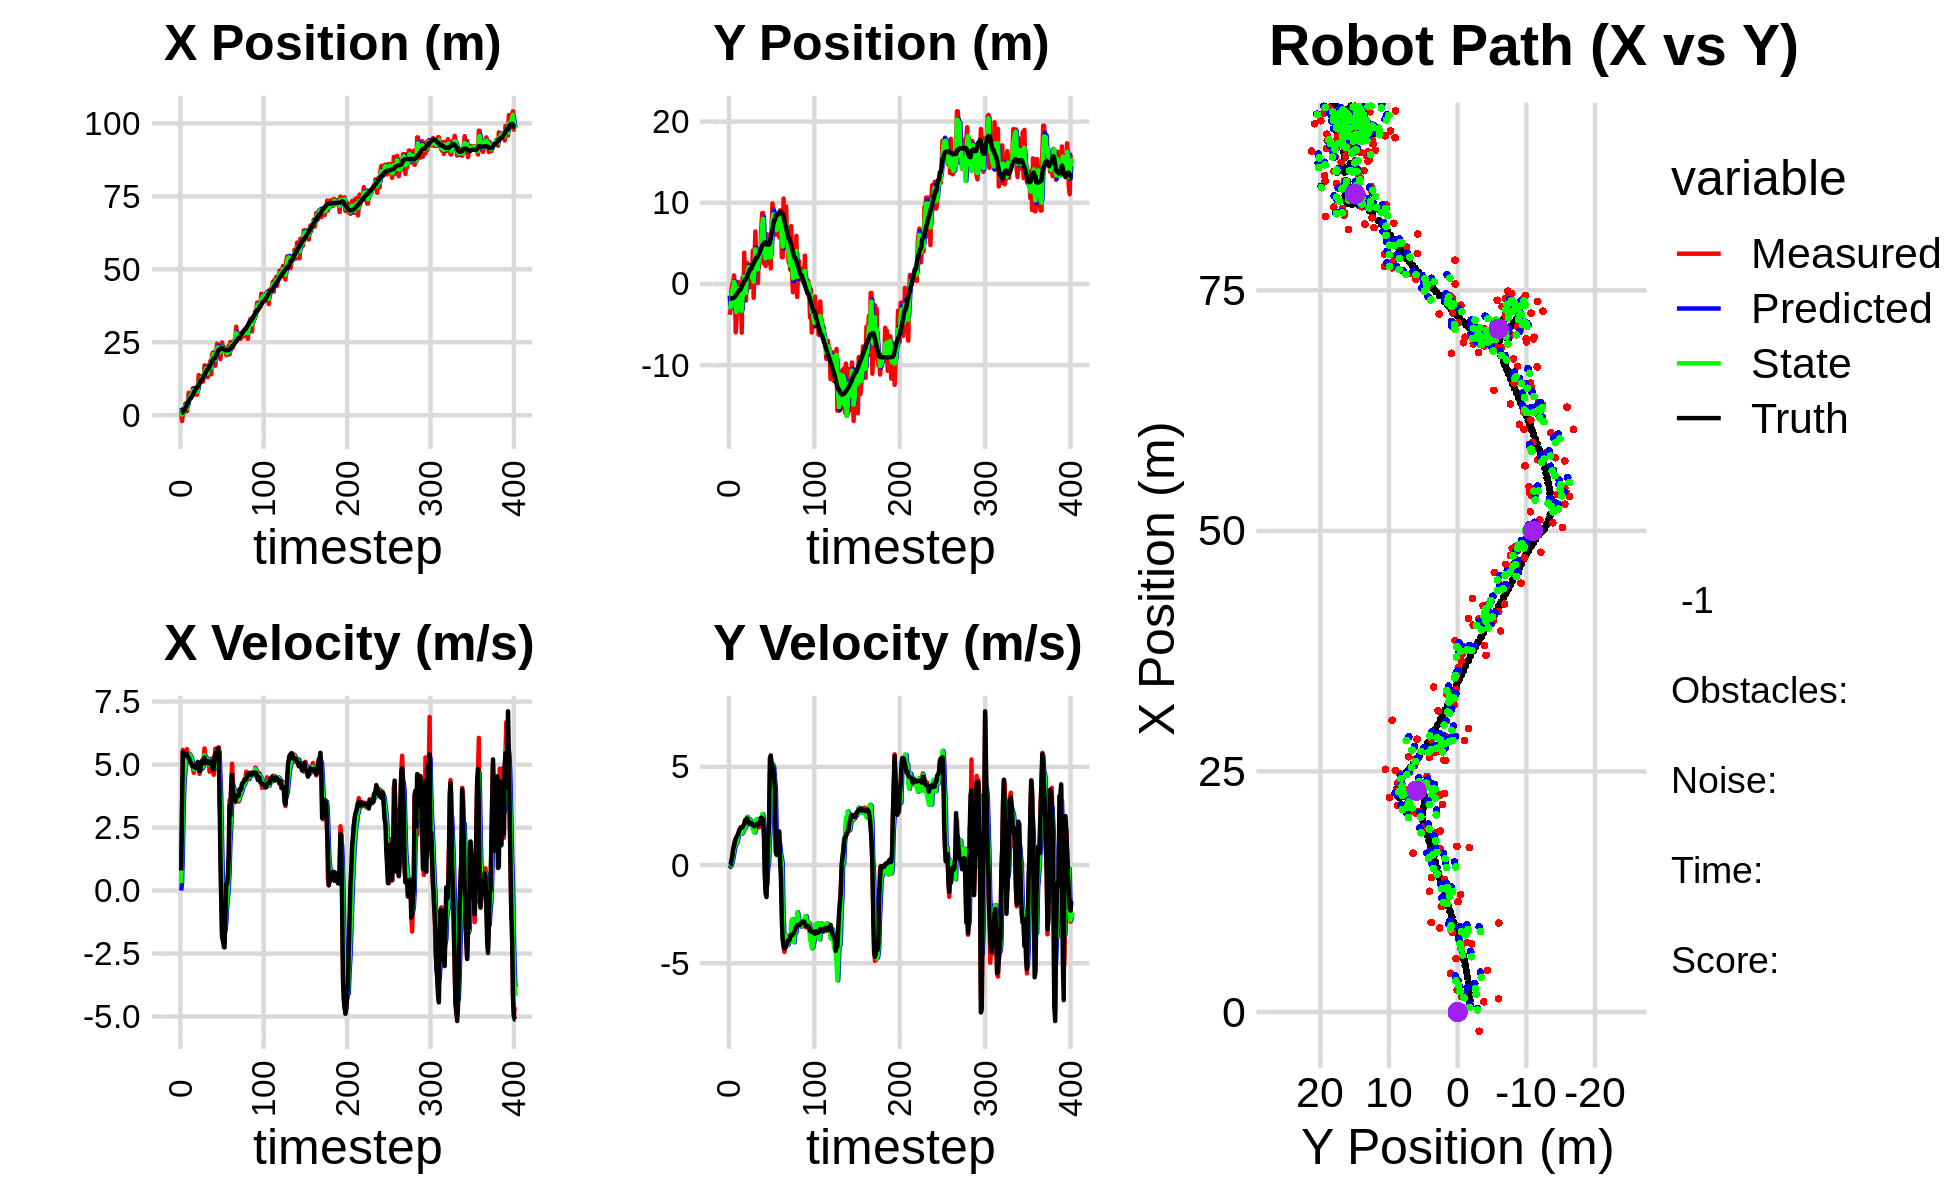

Data behind this chart, as committed beside it:
6.017888367347460132e+00, -3.342089175941718615e+00, 0.000000000000000000e+00, -0.000000000000000000e+00, 0.000000000000000000e+00, 0.000000000000000000e+00, 0.000000000000000000e+00, 0.000000000000000000e+00, 2.533319282338760470e+00, -1.428546158842658009e+00, 0.000000000000000000e+00, 0.000000000000000000e+00, 6.484854818528813514e-01, -1.801511167977969397e+00, 0.000000000000000000e+00, 0.000000000000000000e+00, 0.000000000000000000e+00, 8.230230887420475483e-04
1.059185594716953061e+00, -3.790788117402465129e+00, 8.109998425203573946e-01, 4.882791194074371632e-04, 2.533319282338760470e+00, -1.428546158842658009e+00, 0.000000000000000000e+00, 0.000000000000000000e+00, 1.835557970346810341e+00, -2.689586364477272618e+00, 2.974867981885330748e-01, -9.694892113813828594e-02, 6.517775656780386839e-01, -1.801511231385205303e+00, 8.000000000000000444e-01, 0.000000000000000000e+00, 8.000000119209289551e-01, -6.020704749971628189e-04
-1.994314610871108284e+00, -3.135298103796524849e+00, 3.125999360950698858e+00, 1.882072147498480485e-03, 1.865306650165663660e+00, -2.699281256591086642e+00, 2.974867981885330748e-01, -9.694892113813828594e-02, 2.180786584734233369e-01, -2.888229464815156966e+00, 1.499057432491436082e+00, -4.688343216210352077e-02, 7.882292868716767043e-01, -1.801342220044625630e+00, 3.200000000000000178e+00, 2.400000000000000050e-02, 3.200000047683715820e+00, -6.020704749971628189e-04
2.997576001915319699e-01, -6.903498548933942880e-01, 5.583189932068655104e+00, 9.511791587736299902e-02, 3.679844017225669672e-01, -2.892917808031367333e+00, 1.499057432491436082e+00, -4.688343216210352077e-02, 4.729729317706192759e-01, -1.713736201043937202e+00, 3.262257020721141654e+00, 1.007116650542136116e-01, 1.215906441291887630e+00, -1.794290700033613017e+00, 5.487000000000000099e+00, 2.459999999999999964e-01, 5.492000102996826172e+00, -1.703483425080776215e-02
2.306840628824604611e+00, 6.318949038826672526e-02, 5.542292976901262769e+00, 3.755151808290444482e-01, 7.991986338427334857e-01, -1.703665034538515810e+00, 3.262257020721141654e+00, 1.007116650542136116e-01, 1.488050811275185570e+00, -9.459546512140044605e-01, 4.262815854160798779e+00, 2.504834038337210300e-01, 1.843694985197638303e+00, -1.754598752454723520e+00, 5.474999999999999645e+00, 4.380000000000000004e-01, 5.492000102996826172e+00, -6.765108555555343628e-02
2.306840628824604611e+00, 6.318949038826672526e-02, 5.349605732848394801e+00, 7.505477781552204464e-01, 1.914332396691265537e+00, -9.209063108306323464e-01, 4.262815854160798779e+00, 2.504834038337210300e-01, 2.135776116293858440e+00, -3.652332501817709964e-01, 4.743244649107150046e+00, 5.109036715033338227e-01, 1.843694985197638303e+00, -1.754598752454723520e+00, 5.408999999999999808e+00, 8.199999999999999512e-01, 5.471000194549560547e+00, -1.393898129463195801e-01
4.028007567224861418e+00, 1.055527193427006960e+00, 5.431470825138517533e+00, 1.049833031090134927e+00, 2.610100581204573444e+00, -3.141428830314376142e-01, 4.743244649107150046e+00, 5.109036715033338227e-01, 3.251412392819183594e+00, 2.616005581403849090e-01, 5.058818299525388085e+00, 7.915293412031193521e-01, 2.484575569699488007e+00, -1.668720738651493507e+00, 5.386000000000000121e+00, 9.599999999999999645e-01, 5.553999900817871094e+00, -1.909325569868087769e-01
1.602668941028384086e+00, -5.959177481611284133e-01, 5.552653072953612323e+00, 1.247206750199526537e+00, 3.757294222771722314e+00, 3.407534922606968442e-01, 5.058818299525388085e+00, 7.915293412031193521e-01, 2.745435425961021636e+00, -1.230504417793204519e-01, 5.226800337497533810e+00, 9.647512691376727290e-01, 3.002527535570582717e+00, -1.572558746648148764e+00, 5.424999999999999822e+00, 1.189999999999999947e+00, 5.553999900817871094e+00, -2.209475487470626831e-01
1.378130257160763872e+00, -5.955451743594557534e+00, 5.610218811296506125e+00, 1.260136853430933179e+00, 3.268115459710775106e+00, -2.657531486555317346e-02, 5.226800337497533810e+00, 9.647512691376727290e-01, 2.424999968680770390e+00, -2.595267226887747469e+00, 5.364322842599352548e+00, 1.076635112841828112e+00, 3.618044198085481167e+00, -1.436144606723791739e+00, 5.410999999999999588e+00, 1.346000000000000085e+00, 5.576000213623046875e+00, -2.209475487470626831e-01
4.334367767258118675e+00, -4.319734261655658436e+00, 5.285606292557838870e+00, 1.340737061816588138e+00, 2.961432252940705556e+00, -2.487603715603564858e+00, 5.364322842599352548e+00, 1.076635112841828112e+00, 3.608030470600255057e+00, -3.441524429593744383e+00, 5.358231341944923898e+00, 1.130888051104973036e+00, 4.233805000816971642e+00, -1.281677410896778779e+00, 5.288000000000000256e+00, 1.447000000000000064e+00, 5.482999801635742188e+00, -2.484186440706253052e-01
7.687971651581560373e+00, -2.989923220928202841e-01, 5.312089657486156469e+00, 1.471002513933783229e+00, 4.143853604794747625e+00, -3.328435624483247146e+00, 5.358231341944923898e+00, 1.130888051104973036e+00, 5.747118195722256573e+00, -2.042327334421588425e+00, 5.393542481955298840e+00, 1.311703525600949938e+00, 4.842737496469862180e+00, -1.114270912636763367e+00, 5.275000000000000355e+00, 1.493999999999999995e+00, 5.482999801635742188e+00, -2.701466083526611328e-01
5.550820767722340676e+00, 2.440888427218028678e-01, 5.432277294661831846e+00, 1.621087931202997767e+00, 6.286472443917786812e+00, -1.911156981861493520e+00, 5.393542481955298840e+00, 1.311703525600949938e+00, 5.941823436661621827e+00, -7.331121806561358145e-01, 5.395826478875333621e+00, 1.541478896653283526e+00, 5.441149056188056221e+00, -9.367341262585519024e-01, 5.203000000000000291e+00, 1.606999999999999984e+00, 5.446000099182128906e+00, -2.900045514106750488e-01
6.663722157503459975e+00, -4.780052172791836029e-01, 5.273967635323152159e+00, 1.728515981621500552e+00, 6.481406084549155011e+00, -5.789642909908074841e-01, 5.395826478875333621e+00, 1.541478896653283526e+00, 6.562040466307850650e+00, -5.456296251189877156e-01, 5.346170265595385551e+00, 1.631631954515384120e+00, 5.935072243606106746e+00, -7.749460202492374217e-01, 5.083999999999999631e+00, 1.762999999999999901e+00, 5.381000041961669922e+00, -3.167125582695007324e-01
6.663722157503459975e+00, -4.780052172791836029e-01, 5.111535028747948850e+00, 1.841113685583869897e+00, 7.096657492867389116e+00, -3.824664296674492592e-01, 5.346170265595385551e+00, 1.631631954515384120e+00, 6.888443074083257400e+00, -4.140268091285907448e-01, 5.236273375497232152e+00, 1.728479009346179485e+00, 5.935072243606106746e+00, -7.749460202492374217e-01, 5.062000000000000277e+00, 1.824000000000000066e+00, 5.381000041961669922e+00, -3.457220196723937988e-01
6.745155826685341971e+00, -5.034992262021654730e-01, 4.967864083444926138e+00, 1.920053312783435828e+00, 7.412070411632980971e+00, -2.411789081939727797e-01, 5.236273375497232152e+00, 1.728479009346179485e+00, 7.102208774589959361e+00, -3.639725902352496933e-01, 5.109265186197730735e+00, 1.819032320304202477e+00, 6.514456093365785350e+00, -5.676080451651299708e-01, 4.972000000000000419e+00, 1.917999999999999927e+00, 5.328999996185302734e+00, -3.688099682331085205e-01
9.252550900263104339e+00, -5.999382899693380011e+00, 4.852823122797316202e+00, 1.898585889822404837e+00, 7.613135293209732701e+00, -1.820693582048294457e-01, 5.109265186197730735e+00, 1.819032320304202477e+00, 8.371607432995219256e+00, -3.300481414855607643e+00, 5.029157428151103559e+00, 1.594059903825455260e+00, 7.094410240582800675e+00, -3.452557787897522212e-01, 4.929000000000000270e+00, 1.927999999999999936e+00, 5.293000221252441406e+00, -3.729260861873626709e-01
8.261566281265613654e+00, 7.773074040642725668e-01, 4.676813872046744258e+00, 1.829725213985403887e+00, 8.874523175810329789e+00, -3.141075424473061872e+00, 5.029157428151103559e+00, 1.594059903825455260e+00, 8.586664658860950539e+00, -1.498855972035216810e+00, 4.866558912004955495e+00, 1.678717733452927519e+00, 7.670006096850176647e+00, -1.196573246176379224e-01, 4.932000000000000384e+00, 1.921000000000000041e+00, 5.293000221252441406e+00, -3.729260861873626709e-01
7.217243373966399034e+00, -1.366941737119246048e+00, 4.804616852439504981e+00, 1.898212780028677660e+00, 9.073320550061445999e+00, -1.330984198689924014e+00, 4.866558912004955495e+00, 1.678717733452927519e+00, 8.208403951777802021e+00, -1.327876676084829954e+00, 4.805286269833510815e+00, 1.787132098277697256e+00, 8.169990837567613795e+00, 7.682557234976385152e-02, 4.894000000000000128e+00, 2.020000000000000018e+00, 5.295000076293945312e+00, -3.762586712837219238e-01
9.308874487790754770e+00, 3.849550082367890536e+00, 4.861109438033669683e+00, 2.078938654044565126e+00, 8.688932578761153991e+00, -1.149163466257060229e+00, 4.805286269833510815e+00, 1.787132098277697256e+00, 8.974623287724657672e+00, 9.360680051888148334e-01, 4.840047898941305604e+00, 1.858194275896129399e+00, 8.736948311189657090e+00, 3.149641286431709153e-01, 4.866999999999999993e+00, 2.084999999999999964e+00, 5.295000076293945312e+00, -4.041278958320617676e-01
7.062922775996839597e+00, -2.041718409932774314e+00, 5.039174326131509396e+00, 2.289747894793031868e+00, 9.458628077618788765e+00, 1.121887432778427840e+00, 4.840047898941305604e+00, 1.858194275896129399e+00, 8.350640908995044853e+00, -5.391946382366743507e-01, 4.882163905814340232e+00, 1.903624039163853920e+00, 9.312979042464181845e+00, 5.728123920467428354e-01, 5.009999999999999787e+00, 2.274999999999999911e+00, 5.501999855041503906e+00, -4.264982342720031738e-01
7.062922775996839597e+00, -2.041718409932774314e+00, 4.942300449234808823e+00, 2.289863655415883770e+00, 8.838857299576478255e+00, -3.488322343202889808e-01, 4.882163905814340232e+00, 1.903624039163853920e+00, 8.023702554556987110e+00, -1.087572611395601463e+00, 4.877376373451482117e+00, 2.103549141814784917e+00, 9.312979042464181845e+00, 5.728123920467428354e-01, 4.868000000000000327e+00, 2.258000000000000007e+00, 5.367000102996826172e+00, -4.338749647140502930e-01
8.743891656679204871e+00, 2.620181394753910986e+00, 5.079557254099528407e+00, 2.359935851269348461e+00, 8.511440191902135410e+00, -8.772176972141230156e-01, 4.877376373451482117e+00, 2.103549141814784917e+00, 8.623797067158456287e+00, 1.035592464343559671e+00, 4.969068683537359199e+00, 2.454396508115837872e+00, 9.878216088354220048e+00, 8.348046081854040290e-01, 5.107000000000000206e+00, 2.374000000000000110e+00, 5.631000041961669922e+00, -4.349244534969329834e-01
1.377146750680159926e+01, 1.897871865318725870e+00, 4.946453714748543895e+00, 2.307024413964807064e+00, 9.120703935512192828e+00, 1.281032115155143369e+00, 4.969068683537359199e+00, 2.454396508115837872e+00, 1.126075856011271981e+01, 1.550834653067012958e+00, 5.040468504006337724e+00, 2.376043496449660619e+00, 1.045109587899678694e+01, 1.100806547822590797e+00, 4.993000000000000327e+00, 2.314999999999999947e+00, 5.504000186920166016e+00, -4.364078938961029053e-01
1.097818080730665713e+01, 2.375035478354311280e+00, 4.631975886743727955e+00, 2.160352056616241967e+00, 1.176480541051335393e+01, 1.788439002711978976e+00, 5.040468504006337724e+00, 2.376043496449660619e+00, 1.139124548454678987e+01, 2.081282119106758977e+00, 4.849531948281343041e+00, 2.300077367330979783e+00, 1.102898818277312998e+01, 1.369457794475370305e+00, 4.740999999999999659e+00, 2.137999999999999901e+00, 5.201000213623046875e+00, -4.364078938961029053e-01
1.219029998823163830e+01, -4.382876622351214446e-01, 4.878327818648937608e+00, 2.154717764998205887e+00, 1.187619867937492479e+01, 2.311289855839857132e+00, 4.849531948281343041e+00, 2.300077367330979783e+00, 1.202150634469769663e+01, 1.163631123480496354e+00, 4.867490696564916952e+00, 2.333521524207560649e+00, 1.157899314221922182e+01, 1.614077641742175384e+00, 4.764000000000000234e+00, 2.087000000000000188e+00, 5.201000213623046875e+00, -4.159234464168548584e-01
1.275714403395368457e+01, 1.347280932516349727e+00, 5.101374391069168013e+00, 2.150179720442077613e+00, 1.250825541435418842e+01, 1.396983275901252375e+00, 4.867490696564916952e+00, 2.333521524207560649e+00, 1.262866730896107548e+01, 1.351526999874377521e+00, 4.973131939038676563e+00, 2.229194984147780279e+00, 1.215619498534426768e+01, 1.858460022439986092e+00, 5.091999999999999638e+00, 2.140000000000000124e+00, 5.522999763488769531e+00, -3.988941311836242676e-01
1.275714403395368457e+01, 1.347280932516349727e+00, 5.101916049983903356e+00, 2.133390479822444785e+00, 1.312598050286494278e+01, 1.574446498289155505e+00, 4.973131939038676563e+00, 2.229194984147780279e+00, 1.295871606307647639e+01, 1.484856432364446421e+00, 5.022308092685799252e+00, 2.200617380292473779e+00, 1.215619498534426768e+01, 1.858460022439986092e+00, 5.157000000000000028e+00, 2.154999999999999805e+00, 5.589000225067138672e+00, -3.960584104061126709e-01
1.146458333742322644e+01, -3.981892898016922699e-02, 4.845032666887615136e+00, 2.016721095807815445e+00, 1.346094687234505649e+01, 1.704918170393693755e+00, 5.022308092685799252e+00, 2.200617380292473779e+00, 1.253337299753402689e+01, 7.579593007634282120e-01, 4.909729198804571482e+00, 1.958003823759328244e+00, 1.273934775629965088e+01, 2.102376057151199795e+00, 5.105999999999999872e+00, 2.111000000000000210e+00, 5.525000095367431641e+00, -3.944318592548370361e-01
1.255368423453997195e+01, 4.117364002824464464e+00, 5.266451672709935750e+00, 2.095402893748227413e+00, 1.302434591741448422e+01, 9.537596831393611030e-01, 4.909729198804571482e+00, 1.958003823759328244e+00, 1.281494889687690453e+01, 2.296260612888911812e+00, 5.055632247091628173e+00, 1.858342059410633240e+00, 1.332920867192798298e+01, 2.347048355142439924e+00, 5.049999999999999822e+00, 2.028000000000000025e+00, 5.441999912261962891e+00, -3.786753416061401367e-01
1.708194762466301597e+01, -1.697379992799378456e+00, 5.640557168730947701e+00, 2.176747774181756689e+00, 1.332051212158606646e+01, 2.482094818829974958e+00, 5.055632247091628173e+00, 1.858342059410633240e+00, 1.507294823779375292e+01, 3.035478692479278706e-01, 5.376078655463720324e+00, 1.683169984636599059e+00, 1.391138678814303020e+01, 2.578363968040534360e+00, 5.280000000000000249e+00, 2.047000000000000153e+00, 5.662000179290771484e+00, -3.683011829853057861e-01
1.433742621531745343e+01, 3.105588956516815102e+00, 5.164683314789206392e+00, 1.973799662227393448e+00, 1.561055610334012478e+01, 4.718648677115877543e-01, 5.376078655463720324e+00, 1.683169984636599059e+00, 1.501861354360295664e+01, 1.591488052667012765e+00, 5.262146917381834044e+00, 1.648463415144659772e+00, 1.441350394547435343e+01, 2.772365166609579212e+00, 5.150999999999999801e+00, 1.967000000000000082e+00, 5.513999938964843750e+00, -3.650439679622650146e-01
1.650420588277044587e+01, 6.479979826925402975e+00, 5.222598271437226103e+00, 1.995933162948035688e+00, 1.554482823534113933e+01, 1.756334394181478853e+00, 5.262146917381834044e+00, 1.648463415144659772e+00, 1.598750271666229672e+01, 4.261293732150548408e+00, 5.262231517765696864e+00, 2.273461179246211827e+00, 1.500759726811535621e+01, 3.000447346917577640e+00, 5.139999999999999680e+00, 1.995999999999999996e+00, 5.513999938964843750e+00, -3.650439679622650146e-01
1.307429462661360198e+01, 2.256714952965229060e+00, 5.118634969599384910e+00, 2.042228873526093391e+00, 1.651372586843886481e+01, 4.488639850075169413e+00, 5.262231517765696864e+00, 2.273461179246211827e+00, 1.492333320254613760e+01, 3.526089495014211650e+00, 5.139161477541570378e+00, 2.322671939913578232e+00, 1.559411269449249637e+01, 3.235393119835273446e+00, 5.060999999999999943e+00, 2.071000000000000174e+00, 5.468999862670898438e+00, -3.796260654926300049e-01
1.307429462661360198e+01, 2.256714952965229060e+00, 5.156280242905967093e+00, 2.122393092464692543e+00, 1.543724935030029499e+01, 3.758356689005569518e+00, 5.139161477541570378e+00, 2.322671939913578232e+00, 1.434543729033472736e+01, 2.962640893086257332e+00, 5.104292035912026293e+00, 2.064761729911479105e+00, 1.559411269449249637e+01, 3.235393119835273446e+00, 5.126999999999999780e+00, 2.092000000000000082e+00, 5.537000179290771484e+00, -3.904775083065032959e-01
1.721599394093599145e+01, 1.152005930454740174e-01, 5.167986846449463378e+00, 2.093726423688060390e+00, 1.485586649392593017e+01, 3.169117066077405287e+00, 5.104292035912026293e+00, 2.064761729911479105e+00, 1.594666532804216885e+01, 1.817906361398734294e+00, 5.173729842163091952e+00, 2.271675569567129571e+00, 1.617758399266636005e+01, 3.474914624178826905e+00, 5.126999999999999780e+00, 2.092000000000000082e+00, 5.537000179290771484e+00, -3.849242627620697021e-01
1.675337702813301632e+01, 3.959334596242402249e+00, 4.715344137684398973e+00, 1.900680611794836938e+00, 1.646403831225847725e+01, 2.045073918355447162e+00, 5.173729842163091952e+00, 2.271675569567129571e+00, 1.658772107872743717e+01, 3.002513444219429228e+00, 4.980693722728363859e+00, 2.238226423167108514e+00, 1.665913993169243312e+01, 3.669994903912666029e+00, 5.056000000000000050e+00, 2.043000000000000149e+00, 5.453000068664550781e+00, -3.831623196601867676e-01
1.859587580021253927e+01, 3.228747083922462124e+00, 5.073002992568127922e+00, 2.150521601768441649e+00, 1.708579045100027471e+01, 3.226336086536139902e+00, 4.980693722728363859e+00, 2.238226423167108514e+00, 1.778494695549784765e+01, 3.230655542594381036e+00, 5.047436986409532977e+00, 2.207425412863013747e+00, 1.722939711837359411e+01, 3.900942875186232062e+00, 5.008000000000000007e+00, 2.157000000000000028e+00, 5.453000068664550781e+00, -4.009512066841125488e-01
1.398262387498482617e+01, 3.806438042942310140e+00, 5.235967759436872981e+00, 2.386034319370724965e+00, 1.828969065413880202e+01, 3.451398083880682588e+00, 5.047436986409532977e+00, 2.207425412863013747e+00, 1.630365770268987191e+01, 3.644219542961073532e+00, 5.052044656445030313e+00, 2.349490616671893850e+00, 1.781033927188452992e+01, 4.149640633316756144e+00, 5.110000000000000320e+00, 2.289000000000000146e+00, 5.598999977111816406e+00, -4.275845289230346680e-01
2.074641329051048899e+01, 7.038310362123751496e+00, 4.982995766495327494e+00, 2.270754798042455391e+00, 1.680886216833437530e+01, 3.879168604628262962e+00, 5.052044656445030313e+00, 2.349490616671893850e+00, 1.862540642725086570e+01, 5.312190372758559320e+00, 5.092202807383950258e+00, 2.096101929013070020e+00, 1.838348799972483150e+01, 4.412987781859447622e+00, 5.022999999999999687e+00, 2.411000000000000032e+00, 5.571000099182128906e+00, -4.275845289230346680e-01
2.145214754364495136e+01, 8.738642289147909636e+00, 4.870267652932976254e+00, 2.378422547786891439e+00, 1.913462670798925913e+01, 5.521800565659866322e+00, 5.092202807383950258e+00, 2.096101929013070020e+00, 2.020052216970710290e+01, 7.163406682960980376e+00, 5.037600473772729792e+00, 2.595825049480954050e+00, 1.895866042404768947e+01, 4.694327427218301096e+00, 4.801999999999999602e+00, 2.382000000000000117e+00, 5.360000133514404297e+00, -4.542887806892395020e-01
2.145214754364495136e+01, 8.738642289147909636e+00, 4.594286376643238690e+00, 2.268900489699291700e+00, 2.070428221708437633e+01, 7.422989187909076136e+00, 5.037600473772729792e+00, 2.595825049480954050e+00, 2.103998300891134576e+01, 8.032801281031570539e+00, 4.859229620256890314e+00, 2.387085542822609874e+00, 1.942411834044419194e+01, 4.920080258599728751e+00, 4.833000000000000185e+00, 2.318000000000000060e+00, 5.360000133514404297e+00, -4.587176442146301270e-01
1.881292760415176701e+01, 2.511669470576303187e+00, 4.970464513223039837e+00, 1.899348461522180509e+00, 2.152590597093703551e+01, 8.271509835313832326e+00, 4.859229620256890314e+00, 2.387085542822609874e+00, 2.027497735059857931e+01, 5.361932741526615587e+00, 4.858928886036160577e+00, 1.487837835540447129e+00, 1.942411834044419194e+01, 4.920080258599728751e+00, 5.323999999999999844e+00, 1.514999999999999902e+00, 5.534999847412109375e+00, -3.650042712688446045e-01
1.695944291411413118e+01, 2.546945645069442765e+00, 5.633415477738858534e+00, 2.009975157159973880e-01, 2.076087023920219465e+01, 5.510716525080660233e+00, 4.858928886036160577e+00, 1.487837835540447129e+00, 1.902224798235857151e+01, 4.156143832840037078e+00, 5.126143354340753966e+00, 1.286631453559630378e+00, 2.002586013094565587e+01, 5.129641605826575912e+00, 5.450999999999999623e+00, -5.629999999999999449e-01, 5.480000019073486328e+00, -3.566438332200050354e-02
2.158370280309009814e+01, 2.208972765765039981e+00, 5.147010866526807504e+00, -1.481558155379814723e+00, 1.953486231779264770e+01, 4.284806978196000316e+00, 5.126143354340753966e+00, 1.286631453559630378e+00, 2.048179773595567710e+01, 3.125576314107055609e+00, 5.171704114611285874e+00, -6.211534304595140998e-01, 2.065560179973736865e+01, 5.130663945279289706e+00, 5.312999999999999723e+00, -1.340000000000000080e+00, 5.480000019073486328e+00, 2.802714705467224121e-01
2.448502498859813770e+01, 4.464667333255644799e+00, 5.217925769737457031e+00, -1.458758739134498494e+00, 2.099896814741680728e+01, 3.063460971061104043e+00, 5.171704114611285874e+00, -6.211534304595140998e-01, 2.260987928211638831e+01, 3.725277652464935141e+00, 5.253745465390641911e+00, -1.009001656650139189e+00, 2.125591498661813361e+01, 4.959461285561766353e+00, 5.262999999999999901e+00, -1.631999999999999895e+00, 5.511000156402587891e+00, 2.726069390773773193e-01
2.335247832530909307e+01, 6.117221786305758968e+00, 5.642550930791337294e+00, -7.119981856755300265e-02, 2.313525382865545410e+01, 3.624377486799921222e+00, 5.253745465390641911e+00, -1.009001656650139189e+00, 2.324407537169526350e+01, 4.889548081769108379e+00, 5.425731971451336122e+00, -1.634486693085930309e-01, 2.176475554709032423e+01, 4.822437835743981438e+00, 5.644000000000000128e+00, -7.199999999999999456e-02, 5.511000156402587891e+00, 1.261770445853471756e-02
2.255267482991748551e+01, 2.580324722940011473e+00, 5.691546816678632048e+00, -7.181806698542642087e-02, 2.378664856884039835e+01, 4.873203214838248698e+00, 5.425731971451336122e+00, -1.634486693085930309e-01, 2.322254643328783175e+01, 3.789197764652771472e+00, 5.518692692208783335e+00, 5.352858051603995304e-02, 2.240515071192465157e+01, 4.846836639947868619e+00, 5.480000000000000426e+00, 1.350000000000000089e+00, 5.644000053405761719e+00, 1.261770445853471756e-02
2.255267482991748551e+01, 2.580324722940011473e+00, 3.438087716090402424e+00, 1.969008890303388215e+00, 2.377441570250870839e+01, 3.794550622704375265e+00, 5.518692692208783335e+00, 5.352858051603995304e-02, 2.316471308717654409e+01, 3.267381256227771757e+00, 4.597294824841108962e+00, 1.097754347095919236e+00, 2.240515071192465157e+01, 4.846836639947868619e+00, 3.854999999999999982e+00, 2.209999999999999964e+00, 4.443999767303466797e+00, -5.201075673103332520e-01
1.924624472850647905e+01, 4.919698937834549035e+00, 2.815611831273666432e+00, 4.598477590980730945e+00, 2.362444256966065481e+01, 3.377156690937363592e+00, 4.597294824841108962e+00, 1.097754347095919236e+00, 2.156362844162047310e+01, 4.135578088204129976e+00, 3.748971439299118913e+00, 2.101026186844181964e+00, 2.282730704584167825e+01, 5.099079681689477006e+00, 1.284000000000000030e+00, 5.437000000000000277e+00, 5.586999893188476562e+00, -1.021387457847595215e+00
2.270581537505991676e+01, 1.919802262057339615e+00, -2.656625816230221981e-01, 5.411483141451785883e+00, 2.193852558555038357e+01, 4.345680706888548350e+00, 3.748971439299118913e+00, 2.101026186844181964e+00, 2.220545904792024672e+01, 3.264936553643496886e+00, 2.026789747942072673e+00, 3.874635686583499883e+00, 2.309656745254682875e+01, 5.620758606160968895e+00, -2.720000000000000195e-01, 5.580000000000000071e+00, 5.586999893188476562e+00, -1.619849324226379395e+00
2.489380580203605575e+01, 7.017278744839265947e+00, -1.715719242009136059e+00, 5.124404490270843660e+00, 2.240813802271445354e+01, 3.652400122301846963e+00, 2.026789747942072673e+00, 3.874635686583499883e+00, 2.347468378538382439e+01, 5.288779895544811538e+00, 4.528847666203092981e-01, 3.987753741453225587e+00, 2.304927283559128171e+01, 6.246162964201831258e+00, -1.846999999999999975e+00, 5.128999999999999559e+00, 5.451000213623046875e+00, -1.893878340721130371e+00
2.227629125152279599e+01, 9.921218468204019203e+00, -1.960219773290711842e+00, 5.030580607922765957e+00, 2.351997226204585445e+01, 5.687555269690133919e+00, 4.528847666203092981e-01, 3.987753741453225587e+00, 2.289293030403552009e+01, 7.748013151190852987e+00, -6.126620411760288487e-01, 5.117512499278154436e+00, 2.287646132759639883e+01, 6.737292840087210521e+00, -1.973000000000000087e+00, 5.025999999999999801e+00, 5.399000167846679688e+00, -1.942357897758483887e+00
2.302561762946105617e+01, 8.934455587586661807e+00, -2.244174358032065886e+00, 4.944550493877966524e+00, 2.283166409991791568e+01, 8.259764401118667720e+00, -6.126620411760288487e-01, 5.117512499278154436e+00, 2.288572464283446450e+01, 8.584266319272616741e+00, -1.314636794464195901e+00, 5.003766168203653386e+00, 2.264733153580253600e+01, 7.315256668912176963e+00, -2.103000000000000203e+00, 4.972999999999999865e+00, 5.399000167846679688e+00, -1.996862411499023438e+00
2.314461731951932677e+01, 7.189842118665524140e+00, -1.966442302382306773e+00, 4.332628265993239580e+00, 2.275426096338804527e+01, 9.084642936092981458e+00, -1.314636794464195901e+00, 5.003766168203653386e+00, 2.292036568215856818e+01, 8.168084632910520781e+00, -1.589508968789338450e+00, 4.366630978795766893e+00, 2.238819342849209093e+01, 7.880384995537543347e+00, -2.255999999999999783e+00, 4.485999999999999766e+00, 5.020999908447265625e+00, -1.996862411499023438e+00
2.268602576886916822e+01, 6.866528226264356327e+00, -9.506585320069962375e-01, 2.488602929043656431e+00, 2.276141478527963358e+01, 8.604747730790098359e+00, -1.589508968789338450e+00, 4.366630978795766893e+00, 2.274050468116399415e+01, 7.706706025831304707e+00, -1.314626930618734812e+00, 3.929434538192081217e+00, 2.238819342849209093e+01, 7.880384995537543347e+00, -1.054000000000000048e+00, 3.673000000000000043e+00, 3.821000099182128906e+00, -1.935694098472595215e+00
2.064150363203714988e+01, 6.082178189554315217e+00, 1.421679213483726945e-01, 7.211194791211799071e-01, 2.260904198810212051e+01, 8.099649479650512518e+00, -1.314626930618734812e+00, 3.929434538192081217e+00, 2.173198254646529648e+01, 7.103126271565662009e+00, -7.197969558915805477e-01, 1.686308066199710520e+00, 2.226662474879977083e+01, 8.463226868549424964e+00, 2.600000000000000089e-01, 6.410000000000000142e-01, 6.909999847412109375e-01, -1.376143693923950195e+00
2.064150363203714988e+01, 6.082178189554315217e+00, 2.255094422572554991e-01, 5.158628865908415628e-01, 2.166000285087613975e+01, 7.271757078185633105e+00, -7.197969558915805477e-01, 1.686308066199710520e+00, 2.121017327492020499e+01, 6.648502388244842187e+00, -3.292099771121700380e-01, 1.428156109440354538e+00, 2.226662474879977083e+01, 8.463226868549424964e+00, 2.620000000000000107e-01, 5.220000000000000195e-01, 5.839999914169311523e-01, -1.158679723739624023e+00
2.142067211886993050e+01, 7.889565898757147089e+00, 5.337316746717837290e-01, 8.867668410345247443e-01, 2.117725227720898928e+01, 6.791317999188877685e+00, -3.292099771121700380e-01, 1.428156109440354538e+00, 2.130848335475808497e+01, 7.304027542313999533e+00, 4.824650471825919773e-02, 1.218393486003758852e+00, 2.228714877399822925e+01, 8.509215905199019048e+00, 5.370000000000000329e-01, 8.249999999999999556e-01, 9.840000271797180176e-01, -1.028991937637329102e+00
2.384516447792568172e+01, 8.687318718914939453e+00, 1.411574231470655638e+00, 1.569643095336790584e+00, 2.131330800522990998e+01, 7.425866890914375240e+00, 4.824650471825919773e-02, 1.218393486003758852e+00, 2.251238775241755263e+01, 8.066472311936472295e+00, 6.828234976338630746e-01, 1.211189296056553788e+00, 2.232252436912253302e+01, 8.564690185566799840e+00, 1.377000000000000002e+00, 1.695000000000000062e+00, 2.184000015258789062e+00, -8.383701443672180176e-01
2.084208208309965116e+01, 5.739944531623507373e+00, 3.590861813528027913e+00, 1.451151167936824082e+00, 2.258067010218093884e+01, 8.187591241542127918e+00, 6.828234976338630746e-01, 1.211189296056553788e+00, 2.184097977714453265e+01, 7.044713398498995360e+00, 1.909223694064190902e+00, 1.068773571111803600e+00, 2.254054671520511732e+01, 8.777041031914039948e+00, 3.374000000000000110e+00, 1.711999999999999966e+00, 3.783999919891357422e+00, -3.840559422969818115e-01
2.509397798811291480e+01, 9.083467004842841419e+00, 3.078162553404517610e+00, 1.537510996066432656e-01, 2.203190214655095147e+01, 7.151590755610175876e+00, 1.909223694064190902e+00, 1.068773571111803600e+00, 2.347165025888146062e+01, 8.082326095039661595e+00, 2.469198294632050317e+00, 6.063642599039946735e-01, 2.286573916687152419e+01, 8.908483101190601161e+00, 2.979999999999999982e+00, 1.489999999999999936e-01, 2.983999967575073242e+00, -4.990750923752784729e-02
... 342 more rows
